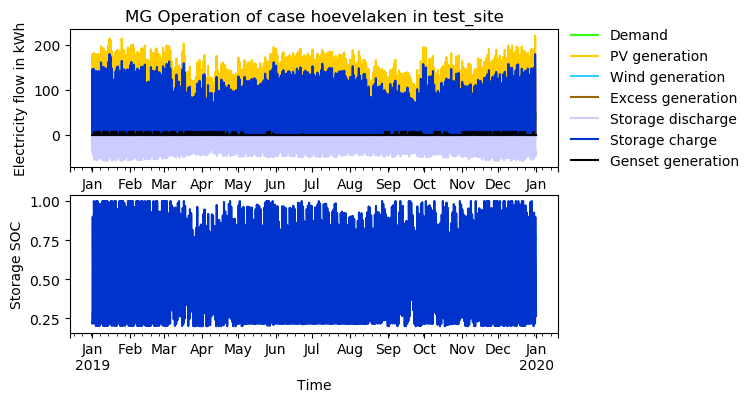

Data behind this chart, as committed beside it:
timestep, Demand, Demand AC, Demand DC, Demand shortage AC, Demand shortage DC, PV generation, PV generation DC, Wind generation, Excess generation, Storage discharge, Storage discharge DC, Storage SOC, Storage charge, Storage charge DC, Genset generation, Grid availability
2019-01-01 00:00:00, 36.67, 36.67, 0.0, -0.0, -0.0, 0.7028, 0.7028, 0.0, 0.0, -35.96, -35.96, 0.2212, 0.0, 0.0, -0.0, 0
2019-01-01 01:00:00, 36.01, 36.01, 0.0, -0.0, -0.0, 33.03, 33.03, 0.0, 0.0, -2.978, -2.978, 0.2175, 0.0, 0.0, -0.0, 0
2019-01-01 02:00:00, 34.66, 34.66, 0.0, -0.0, -0.0, 57.63, 57.63, 0.0, 22.97, -0.0, -0.0, 0.2175, 0.0, 0.0, -0.0, 0
2019-01-01 03:00:00, 33.56, 33.56, 0.0, -0.0, -0.0, 119.5, 119.5, 0.0, 25.71, -0.0, -0.0, 0.2866, 60.21, 60.21, -0.0, 0
2019-01-01 04:00:00, 32.84, 32.84, 0.0, -0.0, -0.0, 154.6, 154.6, 0.0, 121.8, -0.0, -0.0, 0.2866, 0.0, 0.0, -0.0, 0
2019-01-01 05:00:00, 32.76, 32.76, 0.0, -0.0, -0.0, 177.1, 177.1, 0.0, 0.0, -0.0, -0.0, 0.452, 144.3, 144.3, -0.0, 0
2019-01-01 06:00:00, 33.13, 33.13, 0.0, -0.0, -0.0, 178.5, 178.5, 0.0, 0.0, -0.0, -0.0, 0.6187, 145.4, 145.4, -0.0, 0
2019-01-01 07:00:00, 34.08, 34.08, 0.0, -0.0, -0.0, 146.2, 146.2, 0.0, 0.0, -0.0, -0.0, 0.7472, 112.1, 112.1, -0.0, 0
2019-01-01 08:00:00, 35.05, 35.05, 0.0, -0.0, -0.0, 112.5, 112.5, 0.0, 0.0, -0.0, -0.0, 0.8359, 77.4, 77.4, -0.0, 0
2019-01-01 09:00:00, 36.16, 36.16, 0.0, -0.0, -0.0, 75.2, 75.2, 0.0, 0.0, -0.0, -0.0, 0.8807, 39.05, 39.05, -0.0, 0
2019-01-01 10:00:00, 38.15, 38.15, 0.0, -0.0, -0.0, 54.82, 54.82, 0.0, 0.0, -0.0, -0.0, 0.8998, 16.67, 16.67, -0.0, 0
2019-01-01 11:00:00, 39.79, 39.79, 0.0, -0.0, -0.0, 12.65, 12.65, 0.0, 0.0, -27.14, -27.14, 0.8667, 0.0, 0.0, -0.0, 0
2019-01-01 12:00:00, 40.9, 40.9, 0.0, -0.0, -0.0, 0.0, 0.0, 0.0, 0.0, -40.9, -40.9, 0.8169, 0.0, 0.0, -0.0, 0
2019-01-01 13:00:00, 41.26, 41.26, 0.0, -0.0, -0.0, 0.0, 0.0, 0.0, 0.0, -41.26, -41.26, 0.7666, 0.0, 0.0, -0.0, 0
2019-01-01 14:00:00, 41.38, 41.38, 0.0, -0.0, -0.0, 0.0, 0.0, 0.0, 0.0, -41.38, -41.38, 0.7162, 0.0, 0.0, -0.0, 0
2019-01-01 15:00:00, 41.47, 41.47, 0.0, -0.0, -0.0, 0.0, 0.0, 0.0, 0.0, -41.47, -41.47, 0.6657, 0.0, 0.0, -0.0, 0
2019-01-01 16:00:00, 42.71, 42.71, 0.0, -0.0, -0.0, 0.0, 0.0, 0.0, 0.0, -42.71, -42.71, 0.6136, 0.0, 0.0, -0.0, 0
2019-01-01 17:00:00, 45.39, 45.39, 0.0, -0.0, -0.0, 0.0, 0.0, 0.0, 0.0, -45.39, -45.39, 0.5583, 0.0, 0.0, -0.0, 0
2019-01-01 18:00:00, 45.43, 45.43, 0.0, -0.0, -0.0, 0.0, 0.0, 0.0, 0.0, -45.43, -45.43, 0.503, 0.0, 0.0, -0.0, 0
2019-01-01 19:00:00, 44.65, 44.65, 0.0, -0.0, -0.0, 0.0, 0.0, 0.0, 0.0, -44.65, -44.65, 0.4486, 0.0, 0.0, -0.0, 0
2019-01-01 20:00:00, 43.51, 43.51, 0.0, -0.0, -0.0, 0.0, 0.0, 0.0, 0.0, -43.51, -43.51, 0.3956, 0.0, 0.0, -0.0, 0
2019-01-01 21:00:00, 41.71, 41.71, 0.0, -0.0, -0.0, 0.0, 0.0, 0.0, 0.0, -41.71, -41.71, 0.3448, 0.0, 0.0, -0.0, 0
2019-01-01 22:00:00, 39.74, 39.74, 0.0, -0.0, -0.0, 0.0, 0.0, 0.0, 0.0, -39.74, -39.74, 0.2964, 0.0, 0.0, -0.0, 0
2019-01-01 23:00:00, 37.38, 37.38, 0.0, -0.0, -0.0, 0.0, 0.0, 0.0, 0.0, -37.38, -37.38, 0.2508, 0.0, 0.0, -0.0, 0
2019-01-02 00:00:00, 35.33, 35.33, 0.0, -0.0, -0.0, 7.731, 7.731, 0.0, 0.0, -27.6, -27.6, 0.2172, 0.0, 0.0, -0.0, 0
2019-01-02 01:00:00, 34.02, 34.02, 0.0, -0.0, -0.0, 40.76, 40.76, 0.0, 6.747, -0.0, -0.0, 0.2172, 0.0, 0.0, -0.0, 0
2019-01-02 02:00:00, 33.32, 33.32, 0.0, -0.0, -0.0, 94.18, 94.18, 0.0, 60.86, -0.0, -0.0, 0.2172, 0.0, 0.0, -0.0, 0
2019-01-02 03:00:00, 33.04, 33.04, 0.0, -0.0, -0.0, 144.1, 144.1, 0.0, 0.0, -0.0, -0.0, 0.3445, 111, 111, -0.0, 0
2019-01-02 04:00:00, 33.4, 33.4, 0.0, -0.0, -0.0, 158.1, 158.1, 0.0, 66.65, -0.0, -0.0, 0.4111, 58.08, 58.08, -0.0, 0
2019-01-02 05:00:00, 34.88, 34.88, 0.0, -0.0, -0.0, 181.3, 181.3, 0.0, 0.0, -0.0, -0.0, 0.5789, 146.4, 146.4, -0.0, 0
2019-01-02 06:00:00, 38.54, 38.54, 0.0, -0.0, -0.0, 168.7, 168.7, 0.0, 0.0, -0.0, -0.0, 0.7281, 130.1, 130.1, -0.0, 0
2019-01-02 07:00:00, 43.64, 43.64, 0.0, -0.0, -0.0, 134.2, 134.2, 0.0, 0.0, -0.0, -0.0, 0.832, 90.6, 90.6, -0.0, 0
2019-01-02 08:00:00, 47.99, 47.99, 0.0, -0.0, -0.0, 144.8, 144.8, 0.0, 0.0, -0.0, -0.0, 0.9429, 96.79, 96.79, -0.0, 0
2019-01-02 09:00:00, 49.99, 49.99, 0.0, -0.0, -0.0, 99.8, 99.8, 0.0, 0.0, -0.0, -0.0, 1.0, 49.81, 49.81, -0.0, 0
2019-01-02 10:00:00, 50.66, 50.66, 0.0, -0.0, -0.0, 44.98, 44.98, 0.0, 0.0, -5.676, -5.676, 0.9931, 0.0, 0.0, -0.0, 0
2019-01-02 11:00:00, 50.53, 50.53, 0.0, -0.0, -0.0, 14.06, 14.06, 0.0, 0.0, -36.47, -36.47, 0.9487, 0.0, 0.0, -0.0, 0
2019-01-02 12:00:00, 50.23, 50.23, 0.0, -0.0, -0.0, 0.0, 0.0, 0.0, 0.0, -50.23, -50.23, 0.8875, 0.0, 0.0, -0.0, 0
2019-01-02 13:00:00, 50.44, 50.44, 0.0, -0.0, -0.0, 0.0, 0.0, 0.0, 0.0, -50.44, -50.44, 0.826, 0.0, 0.0, -0.0, 0
2019-01-02 14:00:00, 50.4, 50.4, 0.0, -0.0, -0.0, 0.0, 0.0, 0.0, 0.0, -50.4, -50.4, 0.7646, 0.0, 0.0, -0.0, 0
2019-01-02 15:00:00, 50.6, 50.6, 0.0, -0.0, -0.0, 0.0, 0.0, 0.0, 0.0, -50.6, -50.6, 0.703, 0.0, 0.0, -0.0, 0
2019-01-02 16:00:00, 51.85, 51.85, 0.0, -0.0, -0.0, 0.0, 0.0, 0.0, 0.0, -51.85, -51.85, 0.6398, 0.0, 0.0, -0.0, 0
2019-01-02 17:00:00, 55.09, 55.09, 0.0, -0.0, -0.0, 0.0, 0.0, 0.0, 0.0, -55.09, -55.09, 0.5727, 0.0, 0.0, -0.0, 0
2019-01-02 18:00:00, 52.99, 52.99, 0.0, -0.0, -0.0, 0.0, 0.0, 0.0, 0.0, -52.99, -52.99, 0.5081, 0.0, 0.0, -0.0, 0
2019-01-02 19:00:00, 51.21, 51.21, 0.0, -0.0, -0.0, 0.0, 0.0, 0.0, 0.0, -51.21, -51.21, 0.4458, 0.0, 0.0, -0.0, 0
2019-01-02 20:00:00, 49.01, 49.01, 0.0, -0.0, -0.0, 0.0, 0.0, 0.0, 0.0, -48.5, -48.5, 0.3867, 0.0, 0.0, 0.5123, 0
2019-01-02 21:00:00, 46.34, 46.34, 0.0, -0.0, -0.0, 0.0, 0.0, 0.0, 0.0, -46.34, -46.34, 0.3302, 0.0, 0.0, -0.0, 0
2019-01-02 22:00:00, 43.39, 43.39, 0.0, -0.0, -0.0, 0.0, 0.0, 0.0, 0.0, -36.74, -36.74, 0.2855, 0.0, 0.0, 6.649, 0
2019-01-02 23:00:00, 40.72, 40.72, 0.0, -0.0, -0.0, 0.0, 0.0, 0.0, 0.0, -34.07, -34.07, 0.244, 0.0, 0.0, 6.649, 0
2019-01-03 00:00:00, 38.21, 38.21, 0.0, -0.0, -0.0, 11.25, 11.25, 0.0, 0.0, -20.31, -20.31, 0.2192, 0.0, 0.0, 6.649, 0
2019-01-03 01:00:00, 36.42, 36.42, 0.0, -0.0, -0.0, 50.6, 50.6, 0.0, 0.0, -0.0, -0.0, 0.2355, 14.18, 14.18, -0.0, 0
2019-01-03 02:00:00, 35.46, 35.46, 0.0, -0.0, -0.0, 65.36, 65.36, 0.0, 0.0, -0.0, -0.0, 0.2697, 29.9, 29.9, -0.0, 0
2019-01-03 03:00:00, 35.04, 35.04, 0.0, -0.0, -0.0, 92.77, 92.77, 0.0, 0.0, -0.0, -0.0, 0.3359, 57.73, 57.73, -0.0, 0
2019-01-03 04:00:00, 35.3, 35.3, 0.0, -0.0, -0.0, 118.8, 118.8, 0.0, 0.0, -0.0, -0.0, 0.4316, 83.48, 83.48, -0.0, 0
2019-01-03 05:00:00, 36.59, 36.59, 0.0, -0.0, -0.0, 139.9, 139.9, 0.0, 0.0, -0.0, -0.0, 0.55, 103.3, 103.3, -0.0, 0
2019-01-03 06:00:00, 40.18, 40.18, 0.0, -0.0, -0.0, 160.2, 160.2, 0.0, 0.0, -0.0, -0.0, 0.6876, 120.1, 120.1, -0.0, 0
2019-01-03 07:00:00, 45.52, 45.52, 0.0, -0.0, -0.0, 179.9, 179.9, 0.0, 0.0, -0.0, -0.0, 0.8417, 134.4, 134.4, -0.0, 0
2019-01-03 08:00:00, 49.93, 49.93, 0.0, -0.0, -0.0, 106.8, 106.8, 0.0, 0.0, -0.0, -0.0, 0.9069, 56.9, 56.9, -0.0, 0
2019-01-03 09:00:00, 51.85, 51.85, 0.0, -0.0, -0.0, 77.31, 77.31, 0.0, 0.0, -0.0, -0.0, 0.9361, 25.46, 25.46, -0.0, 0
2019-01-03 10:00:00, 52.44, 52.44, 0.0, -0.0, -0.0, 37.95, 37.95, 0.0, 0.0, -7.836, -7.836, 0.9265, 0.0, 0.0, 6.649, 0
2019-01-03 11:00:00, 52.8, 52.8, 0.0, -0.0, -0.0, 11.95, 11.95, 0.0, 0.0, -34.2, -34.2, 0.8848, 0.0, 0.0, 6.649, 0
... 8,700 more rows
